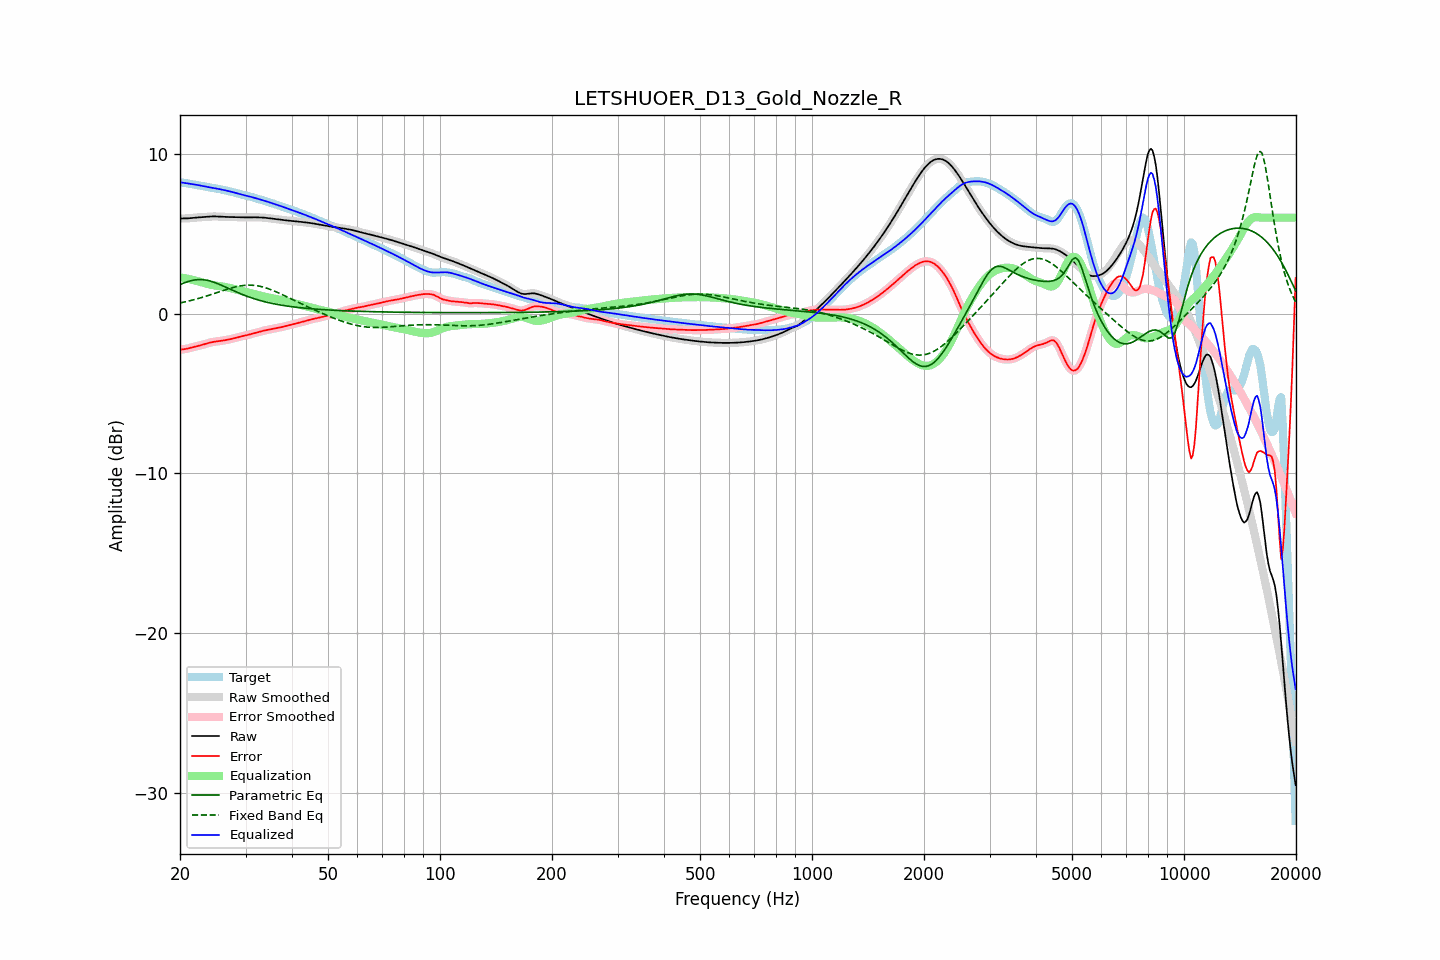

Values plotted in this chart, from the file beside it:
frequency, raw, error, smoothed, error_smoothed, equalization, parametric_eq, fixed_band_eq, equalized_raw, equalized_smoothed, target
20.00, 5.95, -2.26, 5.95, -2.26, 2.27, 1.82, 0.67, 8.22, 8.22, 8.21
20.20, 5.95, -2.25, 5.95, -2.25, 2.25, 1.86, 0.69, 8.20, 8.20, 8.20
20.40, 5.95, -2.24, 5.95, -2.24, 2.23, 1.90, 0.71, 8.18, 8.18, 8.19
20.61, 5.95, -2.22, 5.95, -2.22, 2.21, 1.94, 0.73, 8.16, 8.17, 8.17
20.81, 5.95, -2.20, 5.95, -2.20, 2.19, 1.97, 0.75, 8.15, 8.15, 8.15
21.02, 5.96, -2.18, 5.96, -2.18, 2.17, 2.00, 0.78, 8.13, 8.13, 8.14
21.23, 5.97, -2.15, 5.97, -2.15, 2.15, 2.04, 0.80, 8.12, 8.12, 8.12
21.44, 5.98, -2.13, 5.98, -2.13, 2.13, 2.06, 0.83, 8.11, 8.10, 8.10
21.66, 5.99, -2.10, 5.99, -2.10, 2.10, 2.08, 0.85, 8.09, 8.09, 8.09
21.87, 6.00, -2.08, 6.00, -2.08, 2.08, 2.10, 0.88, 8.08, 8.08, 8.07
22.09, 6.01, -2.05, 6.01, -2.05, 2.05, 2.11, 0.90, 8.06, 8.06, 8.06
22.31, 6.01, -2.03, 6.01, -2.03, 2.03, 2.12, 0.93, 8.04, 8.04, 8.04
22.54, 6.02, -2.00, 6.02, -2.00, 2.00, 2.13, 0.96, 8.02, 8.02, 8.02
22.76, 6.03, -1.98, 6.03, -1.98, 1.97, 2.12, 0.99, 8.00, 8.00, 8.00
22.99, 6.03, -1.95, 6.03, -1.95, 1.95, 2.12, 1.02, 7.98, 7.98, 7.98
23.22, 6.04, -1.92, 6.04, -1.92, 1.92, 2.11, 1.05, 7.96, 7.96, 7.96
23.45, 6.05, -1.89, 6.05, -1.89, 1.89, 2.10, 1.08, 7.94, 7.94, 7.94
23.69, 6.06, -1.86, 6.06, -1.86, 1.86, 2.08, 1.11, 7.92, 7.92, 7.92
23.92, 6.07, -1.83, 6.07, -1.83, 1.84, 2.06, 1.15, 7.90, 7.90, 7.90
24.16, 6.07, -1.81, 6.07, -1.81, 1.81, 2.03, 1.18, 7.88, 7.88, 7.88
24.40, 6.08, -1.79, 6.08, -1.79, 1.79, 2.00, 1.21, 7.87, 7.87, 7.86
24.65, 6.08, -1.77, 6.08, -1.77, 1.77, 1.96, 1.25, 7.85, 7.85, 7.85
24.89, 6.08, -1.75, 6.08, -1.75, 1.75, 1.93, 1.28, 7.83, 7.83, 7.83
25.14, 6.08, -1.74, 6.08, -1.74, 1.74, 1.89, 1.31, 7.82, 7.82, 7.82
25.39, 6.07, -1.73, 6.07, -1.73, 1.73, 1.85, 1.35, 7.80, 7.80, 7.80
25.65, 6.07, -1.71, 6.07, -1.71, 1.71, 1.81, 1.38, 7.78, 7.78, 7.78
25.91, 6.06, -1.70, 6.06, -1.70, 1.70, 1.76, 1.42, 7.76, 7.76, 7.76
26.16, 6.05, -1.68, 6.05, -1.68, 1.68, 1.72, 1.45, 7.74, 7.74, 7.74
26.43, 6.05, -1.66, 6.05, -1.66, 1.66, 1.67, 1.48, 7.71, 7.71, 7.71
26.69, 6.05, -1.65, 6.05, -1.65, 1.65, 1.63, 1.51, 7.69, 7.69, 7.69
26.96, 6.04, -1.63, 6.04, -1.63, 1.63, 1.58, 1.55, 7.67, 7.67, 7.67
27.23, 6.04, -1.61, 6.04, -1.61, 1.61, 1.54, 1.58, 7.65, 7.65, 7.65
27.50, 6.04, -1.58, 6.04, -1.58, 1.58, 1.49, 1.60, 7.62, 7.62, 7.62
27.77, 6.03, -1.56, 6.03, -1.56, 1.56, 1.44, 1.63, 7.59, 7.59, 7.60
28.05, 6.03, -1.54, 6.03, -1.54, 1.53, 1.40, 1.66, 7.57, 7.57, 7.57
28.33, 6.03, -1.51, 6.03, -1.51, 1.51, 1.35, 1.68, 7.54, 7.54, 7.54
28.62, 6.02, -1.48, 6.02, -1.48, 1.48, 1.31, 1.70, 7.51, 7.51, 7.51
28.90, 6.02, -1.46, 6.02, -1.46, 1.46, 1.27, 1.72, 7.48, 7.48, 7.48
29.19, 6.02, -1.43, 6.02, -1.43, 1.43, 1.23, 1.74, 7.45, 7.45, 7.45
29.48, 6.02, -1.41, 6.02, -1.41, 1.41, 1.19, 1.75, 7.43, 7.43, 7.43
29.78, 6.02, -1.38, 6.02, -1.38, 1.38, 1.15, 1.77, 7.40, 7.40, 7.40
30.08, 6.02, -1.36, 6.02, -1.36, 1.36, 1.11, 1.77, 7.38, 7.38, 7.38
30.38, 6.02, -1.34, 6.02, -1.34, 1.34, 1.07, 1.78, 7.36, 7.36, 7.36
30.68, 6.02, -1.31, 6.02, -1.31, 1.31, 1.03, 1.78, 7.33, 7.33, 7.33
30.99, 6.02, -1.28, 6.02, -1.28, 1.28, 1.00, 1.78, 7.31, 7.31, 7.31
31.30, 6.02, -1.26, 6.02, -1.26, 1.26, 0.97, 1.77, 7.28, 7.28, 7.28
31.61, 6.02, -1.23, 6.02, -1.23, 1.23, 0.93, 1.77, 7.25, 7.25, 7.25
31.93, 6.02, -1.20, 6.02, -1.20, 1.20, 0.90, 1.76, 7.22, 7.22, 7.22
32.24, 6.02, -1.17, 6.02, -1.17, 1.17, 0.87, 1.74, 7.19, 7.19, 7.19
32.57, 6.02, -1.14, 6.02, -1.14, 1.14, 0.84, 1.72, 7.16, 7.16, 7.16
32.89, 6.01, -1.12, 6.01, -1.12, 1.12, 0.81, 1.70, 7.13, 7.13, 7.13
33.22, 6.01, -1.09, 6.01, -1.09, 1.09, 0.79, 1.68, 7.10, 7.10, 7.10
33.55, 6.00, -1.07, 6.00, -1.07, 1.07, 0.76, 1.65, 7.07, 7.07, 7.07
33.89, 5.99, -1.05, 5.99, -1.05, 1.05, 0.74, 1.62, 7.04, 7.04, 7.04
34.23, 5.98, -1.03, 5.98, -1.03, 1.03, 0.71, 1.59, 7.01, 7.01, 7.01
34.57, 5.97, -1.01, 5.97, -1.01, 1.01, 0.69, 1.56, 6.98, 6.98, 6.98
34.92, 5.96, -0.99, 5.96, -0.99, 0.99, 0.66, 1.52, 6.95, 6.95, 6.95
35.27, 5.95, -0.97, 5.95, -0.97, 0.97, 0.64, 1.48, 6.91, 6.91, 6.92
35.62, 5.93, -0.95, 5.93, -0.95, 0.95, 0.62, 1.44, 6.88, 6.88, 6.88
35.97, 5.92, -0.93, 5.92, -0.93, 0.93, 0.60, 1.40, 6.85, 6.85, 6.85
... 635 more rows
